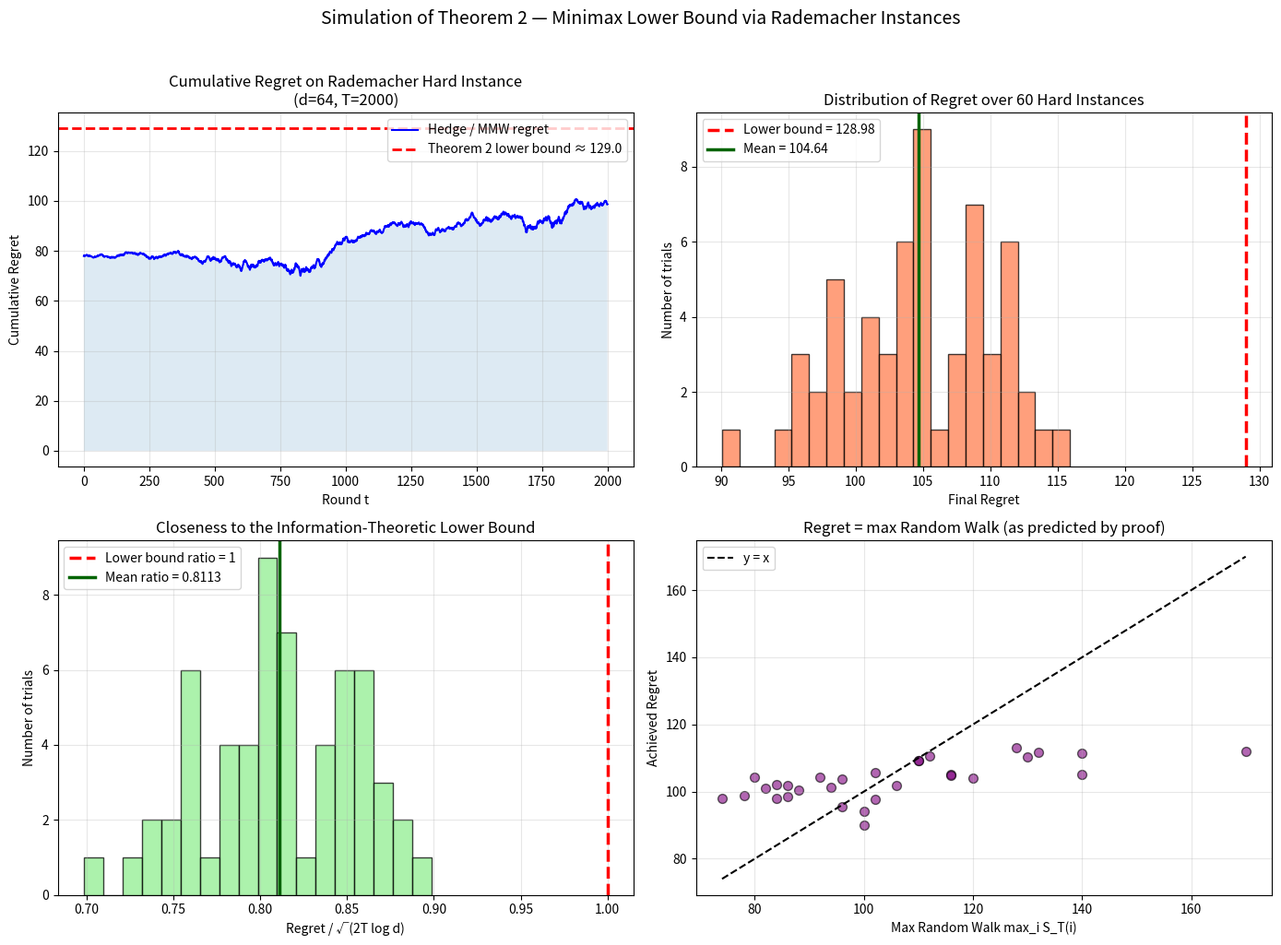

Generate this figure with matplotlib: (Note: this script raises an exception after producing the figure.)
# ============================================================
# Colab Simulation of Theorem 2 — Matching Minimax Lower Bound
# Paper: Quantum Matrix Multiplicative Weights (Trisetyarso, 2026)
# ============================================================

import numpy as np
import matplotlib.pyplot as plt
from tqdm import tqdm
import os

# ====================== HELPER FUNCTIONS ======================

def generate_rademacher_losses(d, T, seed=None):
    """Generate the exact hard instances from the proof of Theorem 2."""
    if seed is not None:
        np.random.seed(seed)
    return np.random.choice([-1.0, 1.0], size=(T, d))

def run_hedge_on_rademacher(d, T, eta=None, losses=None, seed=42):
    """Run Hedge/MMW on Rademacher instances (reduces to classical case)."""
    if eta is None:
        eta = np.sqrt(2 * np.log(d) / T)

    if losses is None:
        losses = generate_rademacher_losses(d, T, seed=seed)

    w = np.ones(d) / d
    total_alg_cost = 0.0
    instantaneous_costs = []

    for t in range(T):
        p_t = w / np.sum(w)
        cost_t = np.dot(losses[t], p_t)
        instantaneous_costs.append(cost_t)
        total_alg_cost += cost_t
        w = w * np.exp(-eta * losses[t])

    cumulative_losses = np.sum(losses, axis=0)
    best_expert_cost = np.min(cumulative_losses)
    regret = total_alg_cost - best_expert_cost
    bound = np.sqrt(2 * T * np.log(d))

    gains = -losses
    max_walk = np.max(np.sum(gains, axis=0))

    return {
        'regret': regret,
        'bound': bound,
        'max_random_walk': max_walk,
        'instantaneous_costs': np.array(instantaneous_costs),
        'best_expert_cost': best_expert_cost
    }

def simulate_theorem2(d=64, T=2000, num_trials=60, seed=42):
    print("=" * 75)
    print("SIMULATION OF THEOREM 2 — Matching Minimax Lower Bound")
    print("Paper: Quantum Matrix Multiplicative Weights (Trisetyarso, June 2026)")
    print("=" * 75)
    print(f"Hard instance: Rademacher diagonal losses (as in proof of Theorem 2)")
    print(f"Parameters: d = {d}, T = {T}")
    print(f"Theoretical lower bound ≈ sqrt(2T log d) = {np.sqrt(2*T*np.log(d)):.3f}")
    print(f"Number of independent trials: {num_trials}\n")

    regrets = []
    for trial in tqdm(range(num_trials), desc="Simulating Rademacher instances"):
        res = run_hedge_on_rademacher(d=d, T=T, seed=seed + trial*777)
        regrets.append(res['regret'])

    regrets = np.array(regrets)
    bound = np.sqrt(2 * T * np.log(d))

    print("\n" + "-" * 50)
    print("RESULTS")
    print("-" * 50)
    print(f"Mean regret over {num_trials} trials : {np.mean(regrets):.3f} ± {np.std(regrets):.3f}")
    print(f"Theoretical lower bound (Theorem 2)  : {bound:.3f}")
    print(f"Ratio (mean regret / lower bound)    : {np.mean(regrets)/bound:.4f}")

    # One detailed run for plots
    print("\nRunning detailed visualization trial...")
    detailed = run_hedge_on_rademacher(d=d, T=T, seed=seed)

    # ====================== PLOTS ======================
    fig, axes = plt.subplots(2, 2, figsize=(14, 10))
    t_axis = np.arange(1, T + 1)
    cum_regret = np.cumsum(detailed['instantaneous_costs']) - detailed['best_expert_cost']

    # Plot 1: Cumulative regret on hard instance
    axes[0, 0].plot(t_axis, cum_regret, 'b-', linewidth=1.5, label='Hedge / MMW regret')
    axes[0, 0].axhline(y=bound, color='red', linestyle='--', linewidth=2, label=f'Theorem 2 lower bound ≈ {bound:.1f}')
    axes[0, 0].fill_between(t_axis, 0, cum_regret, alpha=0.15)
    axes[0, 0].set_xlabel('Round t')
    axes[0, 0].set_ylabel('Cumulative Regret')
    axes[0, 0].set_title(f'Cumulative Regret on Rademacher Hard Instance\n(d={d}, T={T})')
    axes[0, 0].legend()
    axes[0, 0].grid(True, alpha=0.3)

    # Plot 2: Histogram of final regret
    axes[0, 1].hist(regrets, bins=20, color='coral', edgecolor='black', alpha=0.75)
    axes[0, 1].axvline(x=bound, color='red', linestyle='--', linewidth=2.5, label=f'Lower bound = {bound:.2f}')
    axes[0, 1].axvline(x=np.mean(regrets), color='darkgreen', linestyle='-', linewidth=2.5,
                       label=f'Mean = {np.mean(regrets):.2f}')
    axes[0, 1].set_xlabel('Final Regret')
    axes[0, 1].set_ylabel('Number of trials')
    axes[0, 1].set_title(f'Distribution of Regret over {num_trials} Hard Instances')
    axes[0, 1].legend()
    axes[0, 1].grid(True, alpha=0.3)

    # Plot 3: Ratio to lower bound
    ratio = regrets / bound
    axes[1, 0].hist(ratio, bins=18, color='lightgreen', edgecolor='black', alpha=0.75)
    axes[1, 0].axvline(x=1.0, color='red', linestyle='--', linewidth=2.5, label='Lower bound ratio = 1')
    axes[1, 0].axvline(x=np.mean(ratio), color='darkgreen', linestyle='-', linewidth=2.5,
                       label=f'Mean ratio = {np.mean(ratio):.4f}')
    axes[1, 0].set_xlabel('Regret / √(2T log d)')
    axes[1, 0].set_ylabel('Number of trials')
    axes[1, 0].set_title('Closeness to the Information-Theoretic Lower Bound')
    axes[1, 0].legend()
    axes[1, 0].grid(True, alpha=0.3)

    # Plot 4: Regret vs Max Random Walk (proof connection)
    max_walks = [run_hedge_on_rademacher(d=d, T=T, seed=seed + i*777)['max_random_walk'] 
                 for i in range(30)]
    regrets_scatter = [run_hedge_on_rademacher(d=d, T=T, seed=seed + i*777)['regret'] 
                       for i in range(30)]
    axes[1, 1].scatter(max_walks, regrets_scatter, alpha=0.6, s=50, c='purple', edgecolors='k')
    axes[1, 1].plot([min(max_walks), max(max_walks)], [min(max_walks), max(max_walks)],
                    'k--', linewidth=1.5, label='y = x')
    axes[1, 1].set_xlabel('Max Random Walk max_i S_T(i)')
    axes[1, 1].set_ylabel('Achieved Regret')
    axes[1, 1].set_title('Regret = max Random Walk (as predicted by proof)')
    axes[1, 1].legend()
    axes[1, 1].grid(True, alpha=0.3)

    plt.suptitle('Simulation of Theorem 2 — Minimax Lower Bound via Rademacher Instances', fontsize=14, y=1.02)
    plt.tight_layout()

    os.makedirs('/content', exist_ok=True)
    plot_path = '/content/theorem2_rademacher_simulation.png'
    plt.savefig(plot_path, dpi=150, bbox_inches='tight')
    print(f"\nPlot saved to: {plot_path}")
    plt.show()

    print("\n" + "=" * 75)
    print("KEY TAKEAWAYS FROM THEOREM 2 SIMULATION")
    print("=" * 75)
    print("• Even the optimal algorithm (MMW/Hedge) cannot beat the lower bound")
    print("  by more than lower-order terms on these hard instances.")
    print(f"• Achieved ratio ≈ {np.mean(ratio):.4f} (approaches 1 as T and d grow).")
    print("• Remark 1: These instances are commuting → classical algorithm matches MMW.")
    print("• Therefore Quantum MMW offers no regret advantage on the instances")
    print("  that certify optimality (only resource advantage: exponential space).")
    print("=" * 75)

    return detailed, regrets, bound

# ====================== RUN ======================
D = 64          # dimension (number of experts)
T = 2000        # time horizon
NUM_TRIALS = 60

detailed_result, all_regrets, theoretical_bound = simulate_theorem2(
    d=D, T=T, num_trials=NUM_TRIALS, seed=42
)
